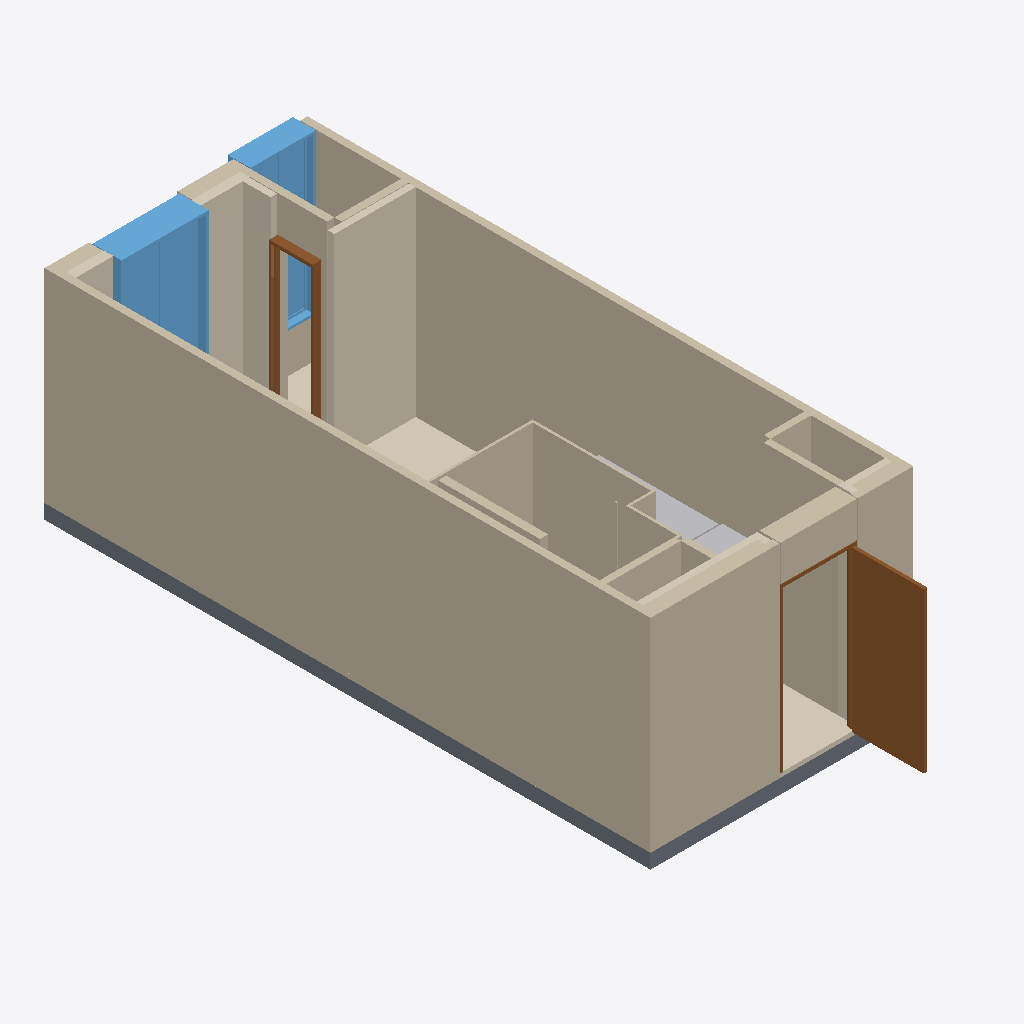
Isometric view of an IFC building model (IFC-SPF (STEP), schema IFC4, length unit metre), seen from the south-west, elements coloured by IFC class: 16 walls (beige), 7 coverings (cream), 2 doors (brown), 2 windows (light blue), 2 slabs (grey), 2 other elements (light grey).
Extent 3.6 m × 9.4 m × 3.0 m (x, y, z). Storeys (1): A32-25-U05 at 0.00 m. Elements (43): 17 IfcWall, 9 IfcCovering, 3 IfcFurniture, 3 IfcSanitaryTerminal, 3 IfcSlab, 2 IfcBuildingElementProxy, 2 IfcDoor, 2 IfcFurnishingElement, 2 IfcWindow.

HEADER;
FILE_DESCRIPTION(('ViewDefinition[DesignTransferView]'),'2;1');
FILE_NAME('/dev/null','2026-10-20T20:54:54+09:00',(''),(''),'IfcOpenShell 0.9.0','IfcOpenShell 0.9.0','Nobody');
FILE_SCHEMA(('IFC4'));
ENDSEC;
DATA;
#1=IFCPROJECT('39YzpbiPzL4hpBSGjb1wLI',$,'A32-25-U05',$,$,$,$,(#10),#5);
#12=IFCSITE('2Fq625FUjP9Q5XaG$sUnVp',$,'A32 source coordinate system',$,$,$,$,$,$,$,$,$,$,$);
#13=IFCBUILDING('0by5ExNy9SS9BtiAJTo5i6',$,'주거동 · 3층–옥탑지붕',$,$,$,$,$,$,$,$,$);
#16=IFCBUILDINGSTOREY('18GjoyJ2nHwwTznh395eXz',$,'A32-25-U05',$,$,#25,$,$,$,0.0);
#1033=IFCWALL('0wp_MsrI9NifWXxu$No6cR',$,'concrete / CAD 벽체 042',$,$,#3597,#1058,$,$);
#968=IFCWALL('0iEMXUAo9POQHXgRSBScrm',$,'concrete / CAD 벽체 040',$,$,#3582,#992,$,$);
#554=IFCCOVERING('0au2LQC8fJA8Eewb7Nps62',$,'INS039 / CAD 외피 단열재',$,$,#3612,#571,$,.INSULATION.);
#1337=IFCWALL('1mQoDiI2vJjhFn2n57XUHh',$,'B05 / 욕실 구획 보완',$,$,#3452,#1362,$,$);
#716=IFCDOOR('2TFa7TWZvL6gaVOz3Zh6ue',$,'D013 / 원본 문짝',$,$,#3427,#733,$,2.2,0.99,$,$,$);
#584=IFCCOVERING('2sCK7beRrMgBs6Oy$Qyh8m',$,'INS040 / CAD 외피 단열재',$,$,#3437,#607,$,.INSULATION.);
#1494=IFCWINDOW('3muT5z9hjIivz5kTD6QVNV',$,'WIN031 / 2열 창',$,$,#3587,#1790,$,2.2,1.2,$,$,$);
#1070=IFCWALL('1Cm7OQZ9HRRBH0TQfQ_8AC',$,'partition / CAD 벽체 042',$,$,#3482,#1090,$,$);
#878=IFCSLAB('2mw1rd9DTMvuHroiHnux2G',$,'S-U03 / 25형 슬래브',$,$,#3602,#898,$,$);
#450=IFCCOVERING('0ICmguvd1Roh2VD4cPZgOo',$,'F-U05 / 25형 바닥',$,$,#3462,#475,$,$);
#1802=IFCWINDOW('2K9p1a9cjSSPO8kyb5q0B7',$,'WIN033 / 2열 창',$,$,#3527,#2095,$,2.2,0.8999999999998836,$,$,$);
#1464=IFCWALL('3KCOHRuDXJNQPVZ7sShrqZ',$,'DH013 / 문 상부 벽체',$,$,#3502,#1481,$,$);
#684=IFCDOOR('1NJkK79snIj85YvxBmMUHG',$,'D010 / 원본 문짝',$,$,#3562,#704,$,2.2,0.5540000000026918,$,$,$);
#939=IFCSLAB('0Aqf3mCVTL5ByRruew4KuG',$,'S-COM / 복도·코어 슬래브',$,$,#3557,#956,$,$);
#1218=IFCWALL('1QJpd5X3zIu8OkDnLJwZ6x',$,'partition / CAD 벽체 047',$,$,#3487,#1235,$,$);
#1434=IFCWALL('3wMfpQH_nQpfQsuTD62a1n',$,'DH010 / 문 상부 벽체',$,$,#3517,#1451,$,$);
#516=IFCCOVERING('1pGWEpW7PNCBDNmMPSNHYq',$,'INS038 / CAD 외피 단열재',$,$,#3572,#539,$,.INSULATION.);
#3102=IFCFURNISHINGELEMENT('33SmAQW9DVcODeJziQoOWz',$,'K011 / 상판',$,$,#3632,#3151,$);
#1308=IFCWALL('1UvKkZ$sTUifXK2aogZLYQ',$,'ubr / CAD 벽체 008',$,$,#3577,#1325,$,$);
#1189=IFCWALL('2ZTVFWNNLQFwOuG_FYQGk1',$,'partition / CAD 벽체 046',$,$,#3617,#1206,$,$);
#1160=IFCWALL('2pG1KDE2DJPRWHdvB_poM$',$,'partition / CAD 벽체 045',$,$,#3522,#1177,$,$);
#1102=IFCWALL('172QB0_0zLVfW7g5sjaP2v',$,'partition / CAD 벽체 043',$,$,#3492,#1119,$,$);
#654=IFCCOVERING('2LevYT53XJ0OCQ8O21OrtT',$,'INS042 / CAD 외피 단열재',$,$,#3507,#671,$,.INSULATION.);
#1403=IFCWALL('2R6o3b6LjNGuC68YY0ITlv',$,'WIN033 / 2열 창 / 하부벽',$,$,#3542,#1422,$,$);
#620=IFCCOVERING('0KTwa1YzPGmQ6W7$U0JMWP',$,'INS041 / CAD 외피 단열재',$,$,#3512,#641,$,.INSULATION.);
#1004=IFCWALL('1Hm64JS8zKgeDWrv6MQiUj',$,'concrete / CAD 벽체 041',$,$,#3637,#1021,$,$);
#3070=IFCFURNISHINGELEMENT('1h54tYcivUthbQ85eh59f2',$,'K010 / 상판',$,$,#3472,#3090,$);
#1247=IFCWALL('13zYMWrn1MqA0o$dIJW9Hm',$,'partition / CAD 벽체 048',$,$,#3457,#1264,$,$);
#1131=IFCWALL('04SInCFd9RKOnI79lMT1bZ',$,'partition / CAD 벽체 044',$,$,#3607,#1148,$,$);
#487=IFCCOVERING('1ioH8n$NfRUvkzXvmlJyzM',$,'F-COM / 복도·코어 마감',$,$,#3497,#504,$,$);
#1276=IFCWALL('0glyaIwVnIkeCKFNJVHSjs',$,'ubr / CAD 벽체 007',$,$,#3477,#1296,$,$);
ENDSEC;
